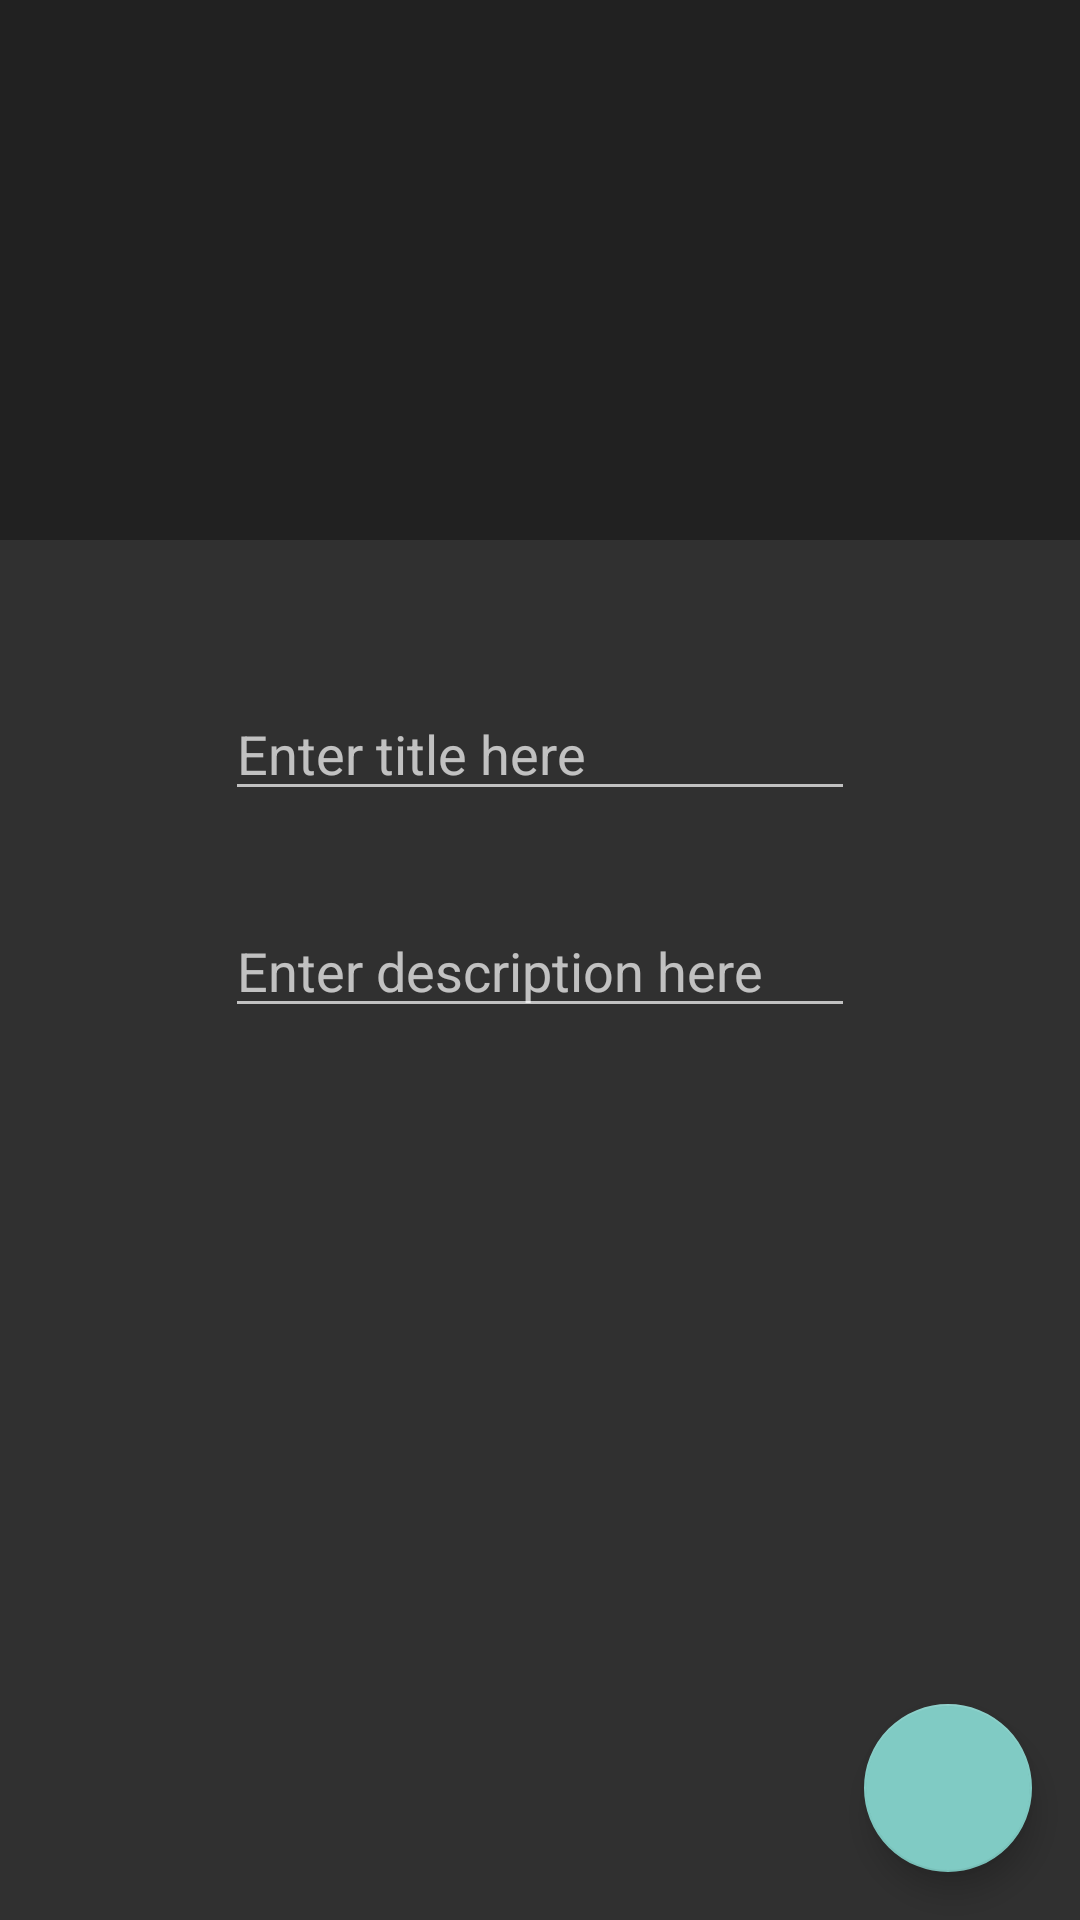

Produce the Android XML layout that renders to this screen, including the resource entries it uses.
<!-- AndroidManifest.xml: application theme Theme.AppCompat.NoActionBar -->
<!-- res/layout/activity_add_item.xml -->
<?xml version="1.0" encoding="utf-8"?>
<androidx.coordinatorlayout.widget.CoordinatorLayout xmlns:android="http://schemas.android.com/apk/res/android"
    xmlns:app="http://schemas.android.com/apk/res-auto"
    xmlns:tools="http://schemas.android.com/tools"
    android:layout_width="match_parent"
    android:layout_height="match_parent"
    android:fitsSystemWindows="true"
    tools:context=".AddItemActivity">
    
    <com.google.android.material.appbar.AppBarLayout
        android:id="@+id/add_item_appbar"
        android:layout_width="match_parent"
        android:layout_height="180dp"
        android:fitsSystemWindows="true">
        
        <com.google.android.material.appbar.CollapsingToolbarLayout
            android:id="@+id/add_item_ctl"
            android:layout_width="match_parent"
            android:layout_height="match_parent"
            android:fitsSystemWindows="true"
            app:contentScrim="?attr/colorPrimary"
            app:layout_scrollFlags="scroll|exitUntilCollapsed" >

            <androidx.appcompat.widget.Toolbar
                android:id="@+id/add_item_toolbar"
                android:layout_width="match_parent"
                android:layout_height="?attr/actionBarSize"
                app:layout_collapseMode="pin"/>

        </com.google.android.material.appbar.CollapsingToolbarLayout>

    </com.google.android.material.appbar.AppBarLayout>


    <include layout="@layout/content_add_item" />

    <com.google.android.material.floatingactionbutton.FloatingActionButton
        android:id="@+id/add_item_fab"
        android:layout_width="wrap_content"
        android:layout_height="wrap_content"
        android:layout_gravity="bottom|end"
        android:layout_margin="16dp"
        android:src="@drawable/ic_baseline_check_24"
        android:tint="@android:color/white"
        android:onClick="onClickDone"/>


</androidx.coordinatorlayout.widget.CoordinatorLayout>
<!-- res/layout/content_add_item.xml (included above) -->
<?xml version="1.0" encoding="utf-8"?>
<RelativeLayout xmlns:android="http://schemas.android.com/apk/res/android"
    android:layout_width="match_parent"
    android:layout_height="match_parent"
    xmlns:tools="http://schemas.android.com/tools"
    xmlns:app="http://schemas.android.com/apk/res-auto"
    app:layout_behavior="@string/appbar_scrolling_view_behavior"
    tools:showIn="@layout/activity_add_item"
    tools:context=".AddItemActivity">


    <EditText
        android:id="@+id/title_input"
        android:layout_width="wrap_content"
        android:layout_height="wrap_content"
        android:inputType="textPersonName"
        android:ems="10"
        android:layout_alignParentTop="true"
        android:layout_centerHorizontal="true"
        android:layout_marginTop="49dp"
        android:hint="Enter title here" />

    <EditText
        android:id="@+id/desc_input"
        android:layout_width="wrap_content"
        android:layout_height="wrap_content"
        android:inputType="textPersonName"
        android:ems="10"
        android:layout_below="@+id/title_input"
        android:layout_alignRight="@id/title_input"
        android:layout_alignEnd="@id/title_input"
        android:layout_marginTop="31dp"
        android:hint="Enter description here" />

</RelativeLayout>
<!-- resources referenced by this layout -->
<resources>

</resources>
